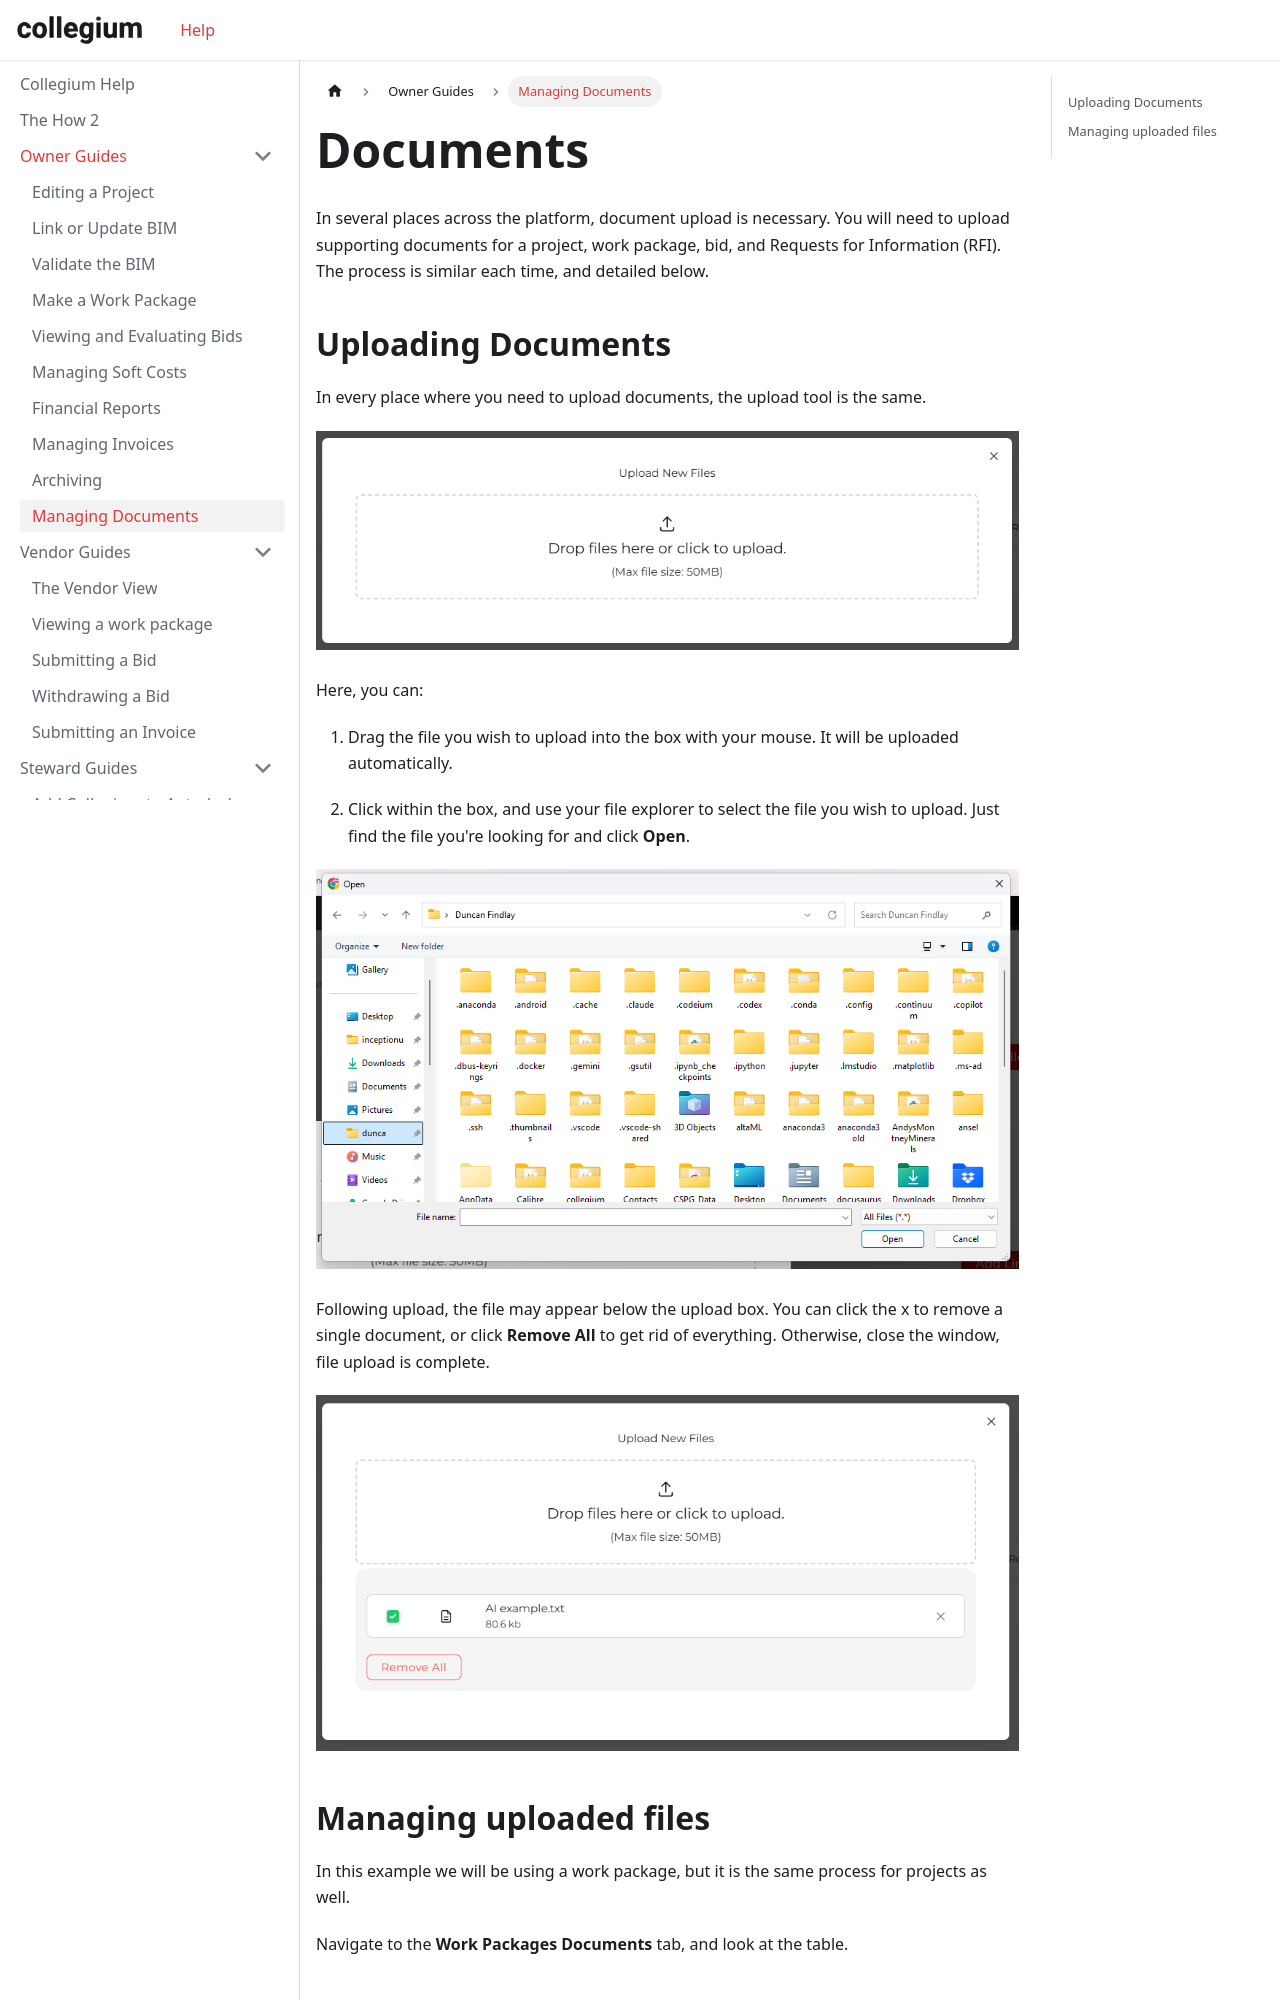

repository: Collegium-software/docusaurus · page: docs/ownerGuides/11UploadingDocuments.html · generator: docusaurus

---
sidebar_position: 11
sidebar_label: Managing Documents
---

# Documents

In several places across the platform, document upload is necessary. You will need to upload supporting documents for a project, work package, bid, and Requests for Information (RFI). The process is similar each time, and detailed below.

## Uploading Documents

In every place where you need to upload documents, the upload tool is the same.

![Drag and drop file management](/img/dragonDropper1.png)

Here, you can:

1. Drag the file you wish to upload into the box with your mouse. It will be uploaded automatically.

2. Click within the box, and use your file explorer to select the file you wish to upload. Just find the file you're looking for and click **Open**.

![Drag and drop file management](/img/dragonDropper2.png)

Following upload, the file may appear below the upload box. You can click the x to remove a single document, or click **Remove All** to get rid of everything. Otherwise, close the window, file upload is complete.

![Drag and drop file management](/img/dragonDropper3.png)
